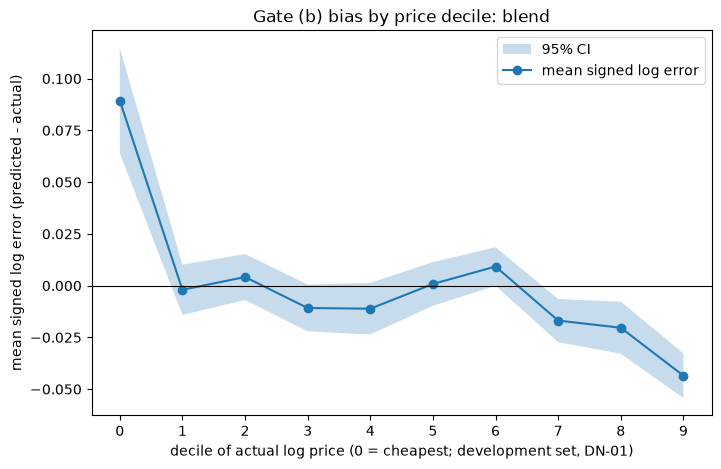

Values plotted in this chart, from the file beside it:
decile, n, actual_log_min, actual_log_max, mean_signed_error, se, ci_low, ci_high, log_rmse
0, 234, 9.48, 11.56, 0.08936, 0.01297, 0.06393, 0.1148, 0.2173
1, 243, 11.57, 11.73, -0.002011, 0.006192, -0.01415, 0.01012, 0.09634
2, 234, 11.73, 11.81, 0.004154, 0.005674, -0.006966, 0.01527, 0.0867
3, 225, 11.82, 11.89, -0.01081, 0.005767, -0.02211, 0.0004949, 0.08699
4, 237, 11.89, 11.98, -0.01115, 0.006357, -0.02361, 0.001314, 0.0983
5, 232, 11.98, 12.09, 0.0008008, 0.005381, -0.009745, 0.01135, 0.08178
6, 233, 12.09, 12.2, 0.009232, 0.004752, -8.246896692e-05, 0.01855, 0.07297
7, 241, 12.2, 12.35, -0.01688, 0.005315, -0.0273, -0.006468, 0.08405
8, 227, 12.35, 12.54, -0.02035, 0.006418, -0.03293, -0.007768, 0.0986
9, 234, 12.55, 13.35, -0.0435, 0.005504, -0.05428, -0.03271, 0.0946
